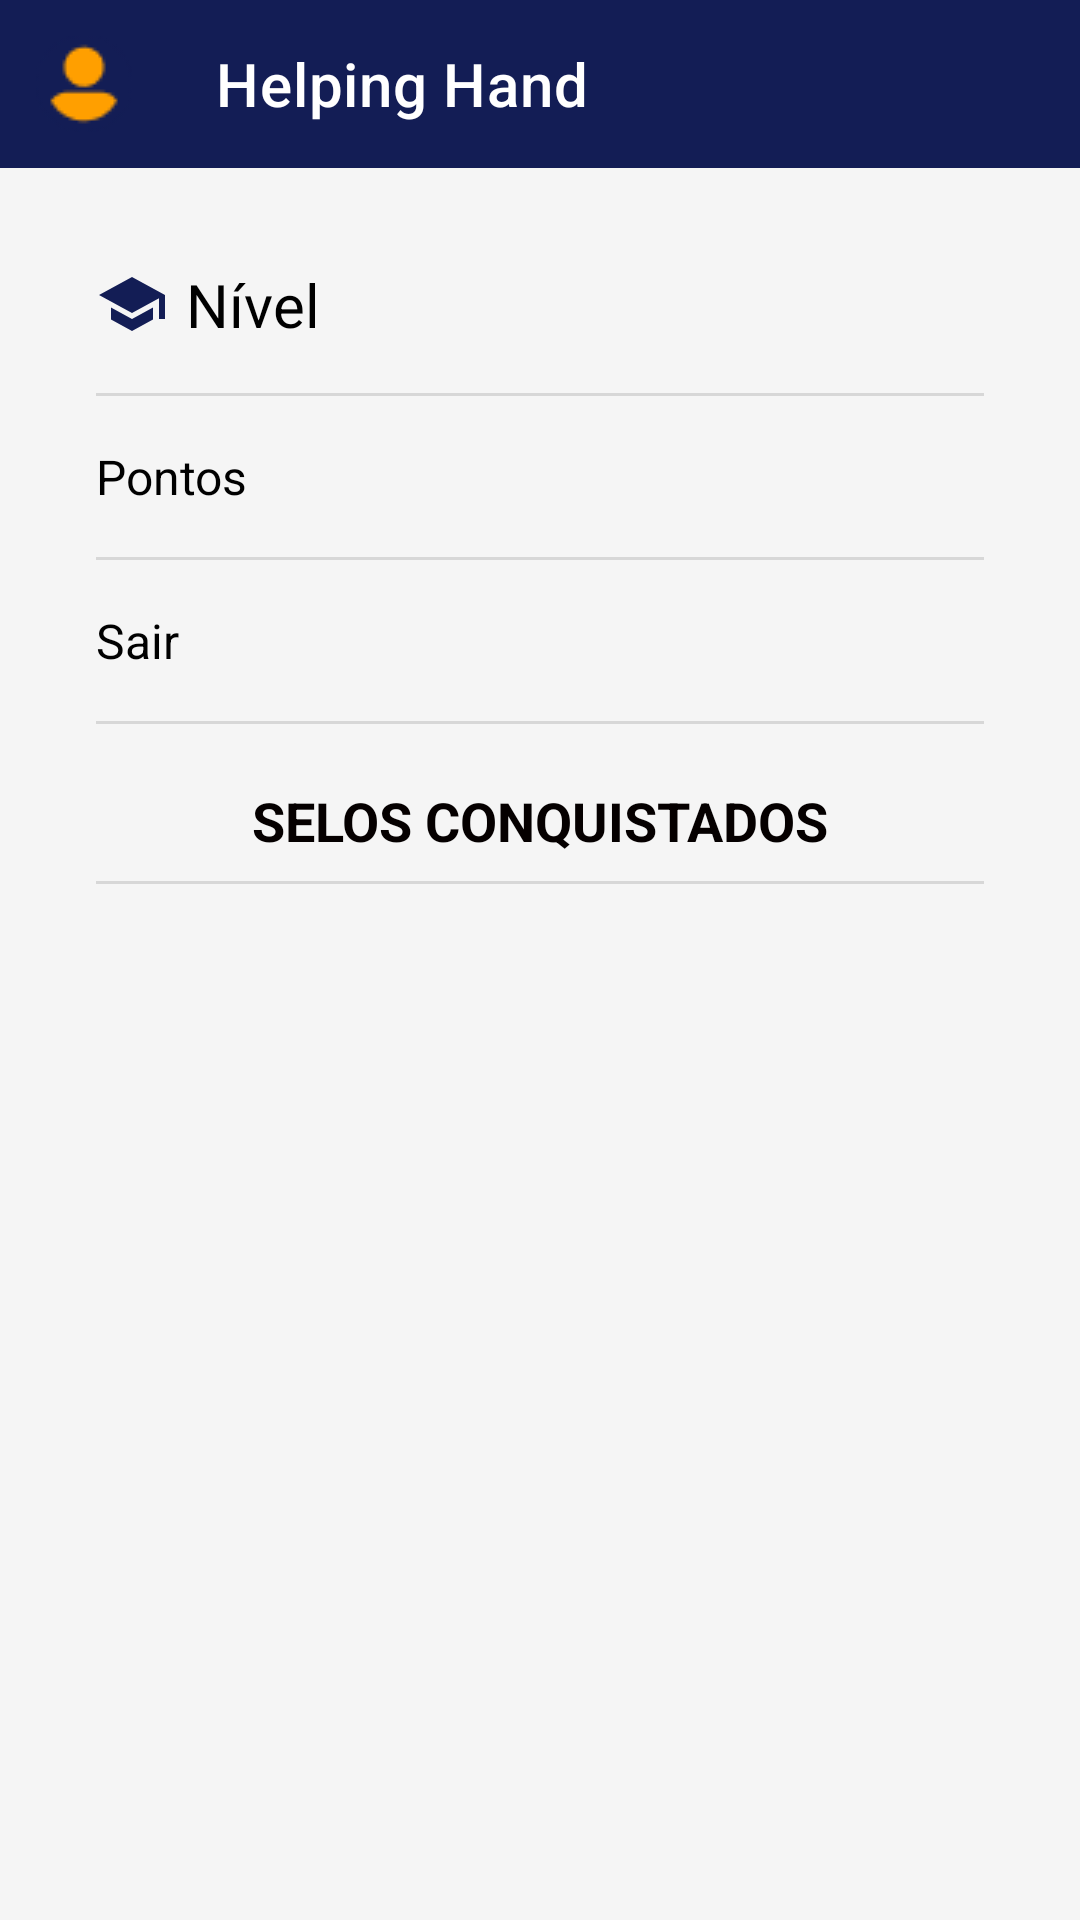

This screen was rendered from an Android layout file. Write that file and the resources it references.
<!-- AndroidManifest.xml: application theme Theme.HelpingHand -->
<!-- res/layout/fragment_profile.xml -->
<?xml version="1.0" encoding="utf-8"?>
<androidx.constraintlayout.widget.ConstraintLayout xmlns:android="http://schemas.android.com/apk/res/android"
    xmlns:app="http://schemas.android.com/apk/res-auto"
    xmlns:tools="http://schemas.android.com/tools"
    android:layout_width="match_parent"
    android:layout_height="match_parent"
    android:background="@color/background_grey"
    tools:context=".ProfileFragment">

    <com.google.android.material.appbar.AppBarLayout
        android:id="@+id/appBarLayout"
        android:layout_width="match_parent"
        android:layout_height="wrap_content"
        app:layout_constraintEnd_toEndOf="parent"
        app:layout_constraintStart_toStartOf="parent"
        app:layout_constraintTop_toTopOf="parent"
        app:liftOnScroll="true">

        <com.google.android.material.appbar.MaterialToolbar
            android:id="@+id/mt_profile"
            style="@style/Widget.MaterialComponents.Toolbar.Primary"
            android:layout_width="match_parent"
            android:layout_height="wrap_content"
            android:elevation="0dp"
            app:navigationIcon="@drawable/user"
            app:title="@string/app_name" />

    </com.google.android.material.appbar.AppBarLayout>

    <LinearLayout
        android:id="@+id/ll_profile_items"
        android:layout_width="match_parent"
        android:layout_height="wrap_content"
        android:divider="?android:listDivider"
        android:dividerPadding="16dp"
        android:orientation="vertical"
        android:padding="@dimen/general_space"
        android:showDividers="middle"
        app:layout_constraintEnd_toEndOf="parent"
        app:layout_constraintStart_toStartOf="parent"
        app:layout_constraintTop_toBottomOf="@+id/appBarLayout">

        <TextView
            android:id="@+id/tv_profile_level"
            android:layout_width="match_parent"
            android:layout_height="wrap_content"
            android:layout_margin="@dimen/general_space"
            android:drawablePadding="6dp"
            android:text="Nível"
            android:textColor="#000"
            android:textSize="20sp"
            app:drawableStartCompat="@drawable/ic_school"
             />

        <TextView
            android:id="@+id/tv_profile_points"
            android:layout_width="match_parent"
            android:layout_height="wrap_content"
            android:layout_margin="@dimen/general_space"
            android:drawablePadding="6dp"
            android:text="Pontos"
            android:textColor="#000"
            android:textSize="16sp"
            app:drawableStartCompat="@drawable/ic_star_black_24dp"
            app:drawableTint="@color/accent_orange"
             />

        <TextView
            android:id="@+id/tv_profile_logout"
            android:layout_width="match_parent"
            android:layout_height="wrap_content"
            android:layout_margin="@dimen/general_space"
            android:drawablePadding="6dp"
            android:text="Sair"
            android:textColor="#000"
            android:textSize="16sp"
            app:drawableStartCompat="@drawable/ic_logout" />

        <TextView
            android:id="@+id/tv_selos"
            android:layout_width="match_parent"
            android:layout_height="wrap_content"
            android:layout_marginTop="20dp"
            android:layout_marginBottom="8dp"
            android:text="Selos conquistados"
            android:showDividers="none"
            android:textAlignment="center"
            android:textAllCaps="true"
            android:textColor="#050000"
            android:textSize="18sp"
            android:textStyle="bold"
            app:layout_alignSelf="center" />

        <ScrollView
            android:id="@+id/sv_selos"
            app:layout_constraintTop_toBottomOf="@+id/tv_selos"
            android:layout_width="match_parent"
            android:layout_height="match_parent"
            android:visibility="invisible"
            android:layout_marginBottom="30dp">

            <com.google.android.flexbox.FlexboxLayout
                android:layout_width="match_parent"
                android:layout_height="wrap_content"
                app:flexDirection="row"
                app:flexWrap="wrap"
                >

                <ImageButton
                    android:id="@+id/beginner"
                    android:layout_width="wrap_content"
                    android:layout_height="wrap_content"
                    android:background="@drawable/roundbtn"
                    android:paddingTop="30dp"
                    android:paddingBottom="20dp"
                    android:paddingEnd="30dp"
                    android:paddingStart="30dp"
                    app:layout_flexBasisPercent="50%"
                    app:srcCompat="@drawable/ic_iniciante_atento"/>

                <ImageButton
                    android:id="@+id/researcher"
                    android:layout_width="wrap_content"
                    android:layout_height="wrap_content"
                    android:background="@drawable/roundbtn"
                    android:paddingTop="30dp"
                    android:paddingBottom="20dp"
                    android:paddingEnd="30dp"
                    android:paddingStart="30dp"
                    app:layout_flexBasisPercent="50%"
                    app:srcCompat="@drawable/ic_pesquisador_entusiasta"/>

                <ImageButton
                    android:id="@+id/pupil"
                    android:layout_width="wrap_content"
                    android:layout_height="wrap_content"
                    android:background="@drawable/roundbtn"
                    android:paddingTop="30dp"
                    android:paddingBottom="20dp"
                    android:paddingEnd="30dp"
                    android:paddingStart="30dp"
                    app:layout_flexBasisPercent="50%"
                    app:srcCompat="@drawable/ic_pupilo_incansavel" />

                <ImageButton
                    android:id="@+id/butterfly"
                    android:layout_width="wrap_content"
                    android:layout_height="wrap_content"
                    android:background="@drawable/roundbtn"
                    android:paddingTop="30dp"
                    android:paddingBottom="20dp"
                    android:paddingEnd="30dp"
                    android:paddingStart="30dp"
                    app:layout_flexBasisPercent="50%"
                    app:srcCompat="@drawable/ic_borboleta_social" />
            </com.google.android.flexbox.FlexboxLayout>

        </ScrollView>

    </LinearLayout>

</androidx.constraintlayout.widget.ConstraintLayout>
<!-- resources referenced by this layout -->
<resources>
  <color name="accent_orange">#FF9F00</color>
  <color name="background_grey">#F5F5F5</color>
  <dimen name="general_space">16dp</dimen>
  <!-- drawable ic_borboleta_social: vector/xml drawable (drawable, 25852 chars, omitted) -->
  <!-- drawable ic_iniciante_atento: vector/xml drawable (drawable, 9891 chars, omitted) -->
  <!-- drawable ic_pesquisador_entusiasta: vector/xml drawable (drawable, 7398 chars, omitted) -->
  <!-- drawable ic_pupilo_incansavel: vector/xml drawable (drawable, 8849 chars, omitted) -->
  <!-- drawable ic_school (drawable) -->
  <vector android:height="24dp" android:tint="#131D55"
      android:viewportHeight="24" android:viewportWidth="24"
      android:width="24dp" xmlns:android="http://schemas.android.com/apk/res/android">
      <path android:fillColor="@android:color/white" android:pathData="M5,13.18v4L12,21l7,-3.82v-4L12,17l-7,-3.82zM12,3L1,9l11,6 9,-4.91V17h2V9L12,3z"/>
  </vector>
  <!-- drawable roundbtn (drawable) -->
  <?xml version="1.0" encoding="utf-8"?>
  <shape xmlns:android="http://schemas.android.com/apk/res/android"
      android:shape="rectangle">
      <solid android:color="#07FFC107"></solid>
      <size android:width="30dp" android:height="30dp"></size>
      <corners android:radius="62dp"></corners>
      <stroke android:color="#00CD0000" android:width="2dp"></stroke>
  </shape>
  <!-- drawable user: png bitmap (drawable, 1070 bytes) -->
  <string name="app_name">Helping Hand</string>
  <style name="Theme.HelpingHand" parent="Theme.MaterialComponents.Light">
          <item name="colorPrimary">@color/primary_blue</item>
          <item name="colorSecondary">@color/accent_green</item>
          <item name="colorSecondaryVariant">@color/accent_orange</item>
  
          <item name="android:statusBarColor" tools:targetApi="l">?attr/colorPrimaryVariant</item>
      </style>
  <color name="primary_blue">#131D55</color>
  <color name="accent_green">#67CA4E</color>
</resources>
